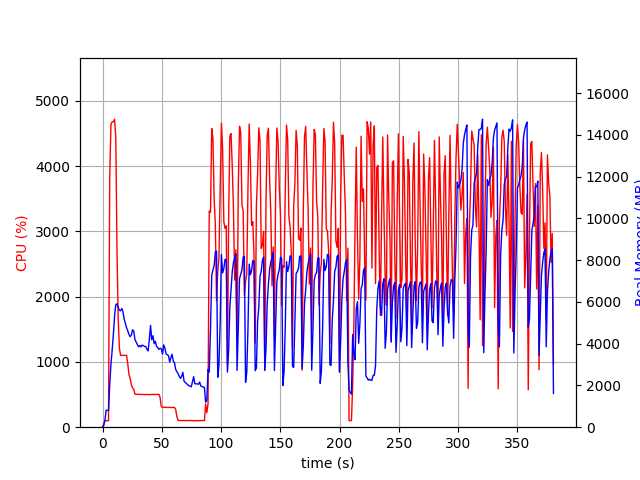

Data behind this chart, as committed beside it:
elapsed_time, nproc, cpu, mem_real, mem_virtual
4.482269287109375e-05, 1, 0.0, 7.793, 3185
1.007, 1, 45.7, 85.05, 701.7
2.016, 1, 100.1, 339, 1902
3.025, 1, 100.2, 815, 3188
4.033, 1, 100.2, 801.7, 2676
5.041, 1, 100.2, 801.7, 2676
6.05, 1, 3821, 2024, 7818
7.076, 1, 4635, 3006, 8830
8.102, 1, 4682, 3678, 9627
9.129, 1, 4680, 4421, 10434
10.16, 1, 4719, 5329, 11468
11.18, 1, 4437, 5878, 12071
12.2, 1, 2688, 5904, 12225
13.21, 1, 1656, 5737, 12411
14.23, 1, 1210, 5595, 12471
15.23, 1, 1100, 5574, 12675
16.24, 1, 1103, 5685, 13047
17.26, 1, 1100, 5524, 13047
18.26, 1, 1101, 5163, 13087
19.27, 1, 1100, 4975, 13087
20.28, 1, 1102, 4764, 13087
21.29, 1, 971.3, 4612, 13087
22.3, 1, 806.3, 4440, 13087
23.31, 1, 745.8, 4334, 13087
24.32, 1, 649.1, 4414, 13199
25.33, 1, 602.3, 4667, 13637
26.34, 1, 581.9, 4603, 14019
27.35, 1, 505.7, 4189, 14019
28.36, 1, 503.7, 4081, 14019
29.38, 1, 503.5, 3954, 14019
30.39, 1, 505.0, 3849, 14019
31.4, 1, 501.8, 3913, 14019
32.41, 1, 502.4, 3843, 14019
33.42, 1, 501.5, 3934, 14019
34.43, 1, 499.8, 3904, 14019
35.44, 1, 499.8, 3866, 14019
36.45, 1, 501.3, 3866, 14019
37.46, 1, 501.2, 3732, 14019
38.47, 1, 501.2, 3651, 14019
39.48, 1, 500.3, 4217, 14211
40.5, 1, 499.6, 4874, 14435
41.51, 1, 503.4, 4189, 14435
42.52, 1, 499.7, 4378, 14435
43.53, 1, 503.4, 4002, 14435
44.54, 1, 501.3, 4118, 14435
45.55, 1, 501.6, 3878, 14435
46.56, 1, 502.7, 3811, 14435
47.57, 1, 504.4, 3727, 14435
48.58, 1, 451.2, 3778, 14435
49.6, 1, 315.3, 3752, 14435
50.61, 1, 303.7, 3501, 14435
51.62, 1, 303.6, 3942, 14435
52.63, 1, 302.7, 3778, 14435
53.64, 1, 304.8, 3504, 14435
54.65, 1, 301.5, 3473, 14435
55.66, 1, 303.4, 3420, 14435
56.67, 1, 302.1, 3119, 14435
57.68, 1, 301.7, 3342, 14435
58.7, 1, 300.5, 3490, 14435
59.71, 1, 301.7, 3158, 14435
... 316 more rows
